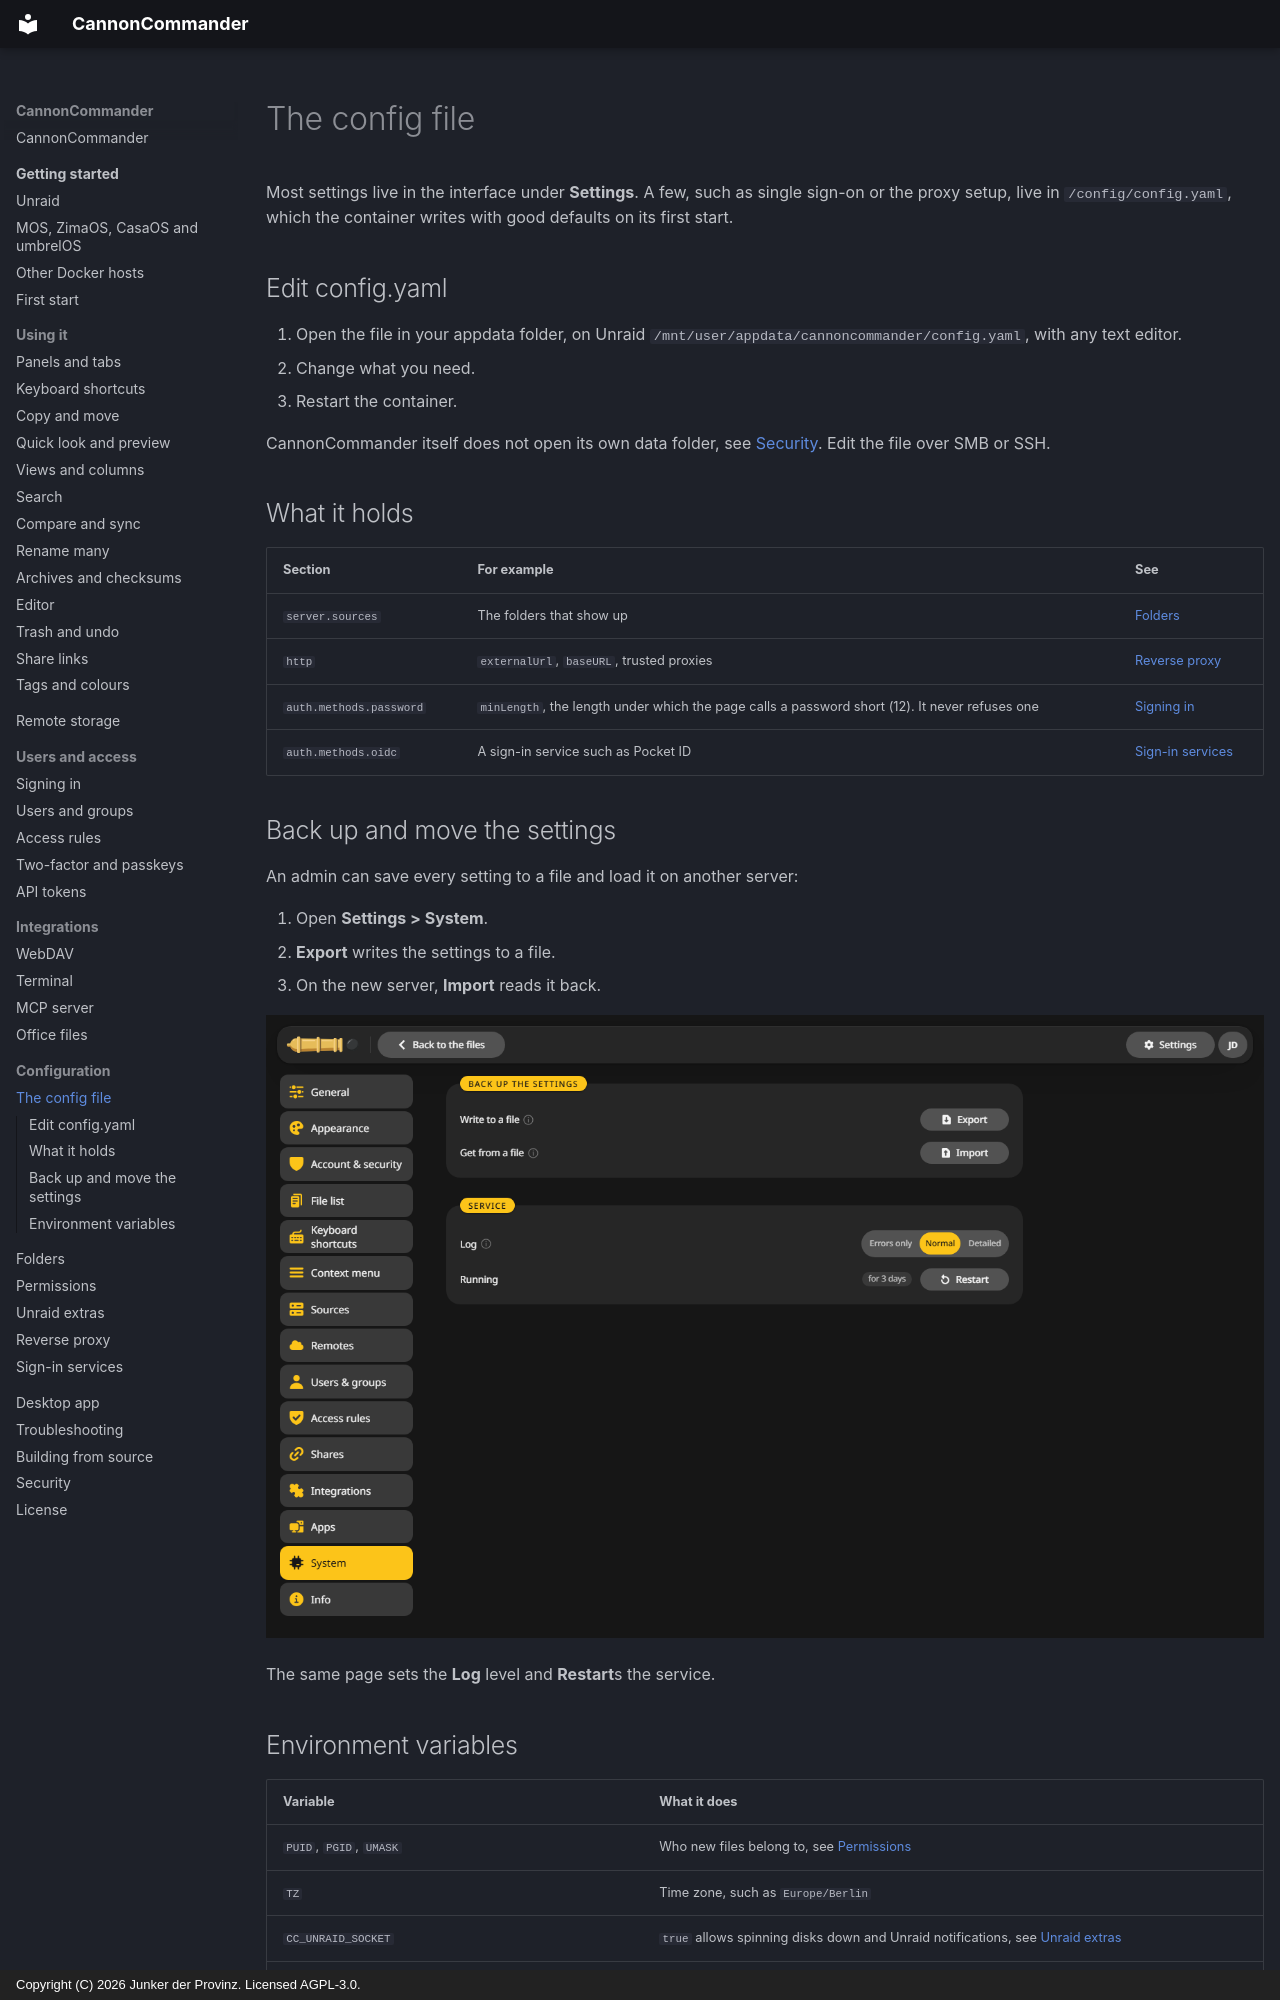

repository: junkerderprovinz/cannoncommander · page: configuration/config-file/index.html · generator: mkdocs · copyright: Copyright (C) 2026 Junker der Provinz. Licensed AGPL-3.0.

# The config file

Most settings live in the interface under **Settings**. A few, such as single sign-on or the proxy setup, live in `/config/config.yaml`, which the container writes with good defaults on its first start.

## Edit config.yaml {#edit}

1. Open the file in your appdata folder, on Unraid `/mnt/user/appdata/cannoncommander/config.yaml`, with any text editor.
2. Change what you need.
3. Restart the container.

CannonCommander itself does not open its own data folder, see [Security](../security.md). Edit the file over SMB or SSH.

## What it holds {#keys}

| Section | For example | See |
|---|---|---|
| `server.sources` | The folders that show up | [Folders](folders.md) |
| `http` | `externalUrl`, `baseURL`, trusted proxies | [Reverse proxy](reverse-proxy.md) |
| `auth.methods.password` | `minLength`, the length under which the page calls a password short (12). It never refuses one | [Signing in](../access/sign-in.md) |
| `auth.methods.oidc` | A sign-in service such as Pocket ID | [Sign-in services](oidc.md) |

## Back up and move the settings {#export}

An admin can save every setting to a file and load it on another server:

1. Open **Settings > System**.
2. **Export** writes the settings to a file.
3. On the new server, **Import** reads it back.

![Settings, System: back up the settings with Export and Import, the log level and the restart.](../assets/screenshots/system.png)

The same page sets the **Log** level and **Restart**s the service.
